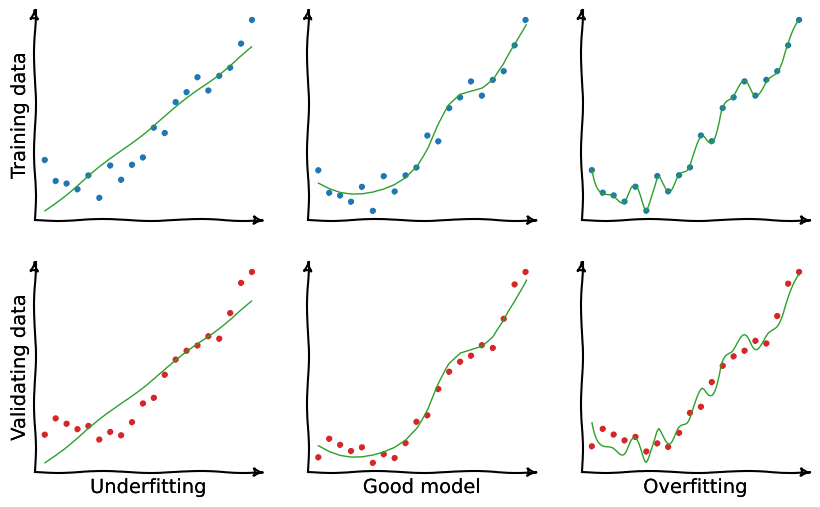

The matplotlib source for this figure:
#!/usr/bin/env python3
# -*- coding: utf-8 -*-

import matplotlib.pyplot as plt
import numpy as np

# fix randomness
np.random.seed(1)

# regression
x = np.linspace(0,1,20)
y_true = 0.3*x + 0.5*(x-.5)**2 + 0.075*np.exp(-50*(x-0.65)**2)
y_noise = y_true + 0.015*np.random.normal(size=len(y_true))

under_model_y = 0.3317879836849671 * x + 0.04601663644888622

from scipy.interpolate import interp1d
over_model_fct = interp1d(x,y_noise, kind='cubic')
x_dense = np.linspace(0,1,200)
over_model_y = over_model_fct(x_dense)

y_noise_2 = y_true + 0.019*np.random.normal(size=len(y_true))

def arrowed_spines(ax=None, arrowLength=30, labels=('X', 'Y'), arrowStyle='<|-'):
    xlabel, ylabel = labels

    for i, spine in enumerate(['left', 'bottom']):
        # Set up the annotation parameters
        t = ax.spines[spine].get_transform()
        xy, xycoords = [1, 0], ('axes fraction', t)
        xytext, textcoords = [arrowLength, 0], ('offset points', t)

        # create arrowprops
        arrowprops = dict( arrowstyle=arrowStyle,
                           facecolor=ax.spines[spine].get_facecolor(), 
                           linewidth=ax.spines[spine].get_linewidth(),
                           alpha = ax.spines[spine].get_alpha(),
                           zorder=ax.spines[spine].get_zorder(),
                           linestyle = ax.spines[spine].get_linestyle() )

        if spine is 'bottom':
            ha, va = 'left', 'center'
            xarrow = ax.annotate(xlabel, xy, xycoords=xycoords, xytext=xytext, 
                        textcoords=textcoords, ha=ha, va='center',
                        arrowprops=arrowprops)
        else:
            ha, va = 'center', 'bottom'
            yarrow = ax.annotate(ylabel, xy[::-1], xycoords=xycoords[::-1], 
                        xytext=xytext[::-1], textcoords=textcoords[::-1], 
                        ha='center', va=va, arrowprops=arrowprops)
    return xarrow, yarrow

# Définir le graphique
x_labels = [None, None, None, "Underfitting", "Good model", "Overfitting"]
y_labels = ["Training data", None, None, "Validating data", None, None]

with plt.xkcd():
    from matplotlib import patheffects
    plt.rcParams['path.effects'] = [patheffects.withStroke(linewidth=0)]

    fig = plt.figure(figsize=(10, 6), dpi=200)

    ax1 = plt.subplot(2,3,1)
    plt.plot(x, y_noise, marker='.', color='C0', linewidth=0)
    plt.plot(x, under_model_y, color='C2', linewidth=1)

    ax2 = plt.subplot(2,3,2)
    plt.plot(x, y_noise, marker='.', color='C0', linewidth=0)
    plt.plot(x, y_true, color='C2', linewidth=1)

    ax3 = plt.subplot(2,3,3)
    plt.plot(x, y_noise, marker='.', color='C0', linewidth=0)
    plt.plot(x_dense, over_model_y, color='C2', linewidth=1)

    ax4 = plt.subplot(2,3,4)
    plt.plot(x, y_noise_2, marker='.', color='C3', linewidth=0)
    plt.plot(x, under_model_y, color='C2', linewidth=1)

    ax5 = plt.subplot(2,3,5)
    plt.plot(x, y_noise_2, marker='.', color='C3', linewidth=0)
    plt.plot(x, y_true, color='C2', linewidth=1)

    ax6 = plt.subplot(2,3,6)
    plt.plot(x, y_noise_2, marker='.', color='C3', linewidth=0)
    plt.plot(x_dense, over_model_y, color='C2', linewidth=1)

    axs = [ax1, ax2, ax3, ax4, ax5, ax6]

    for index in range(1,7):
        ax = axs[index-1]

        ax.spines['right'].set_color('none')
        ax.spines['top'].set_color('none')
        ax.set_xticks([])
        ax.set_yticks([])
        ax.set_xlabel(x_labels[index-1])
        ax.set_ylabel(y_labels[index-1])
        arrowed_spines(ax, arrowLength=1, labels=('',''))

    plt.savefig("examples_xkcd.png")
    
#    fig.addgraph(
#        'graph{}'.format(str(index)),
#        x_label = x_labels[index-1],
#        y_label = y_labels[index-1],
#        x_ticks = False,
#        y_ticks = False,
#        show_legend=False, legend_on_side=True,
#        position = int(230+index),
#    )
#
## Insérer les objets à tracer dans le plot
#for index in range(1,4):
#    points.plot(fig, 'graph{}'.format(str(index)))
#for index in range(4,7):
#    points_2.plot(fig, 'graph{}'.format(str(index)))
#
#under_model.plot(fig, 'graph1')
#good_model.plot(fig, 'graph2')
#over_model.plot(fig, 'graph3')
#
#under_model.plot(fig, 'graph4')
#good_model.plot(fig, 'graph5')
#over_model.plot(fig, 'graph6')
#
## Sauvegarder la figure
#fig.save()
#
